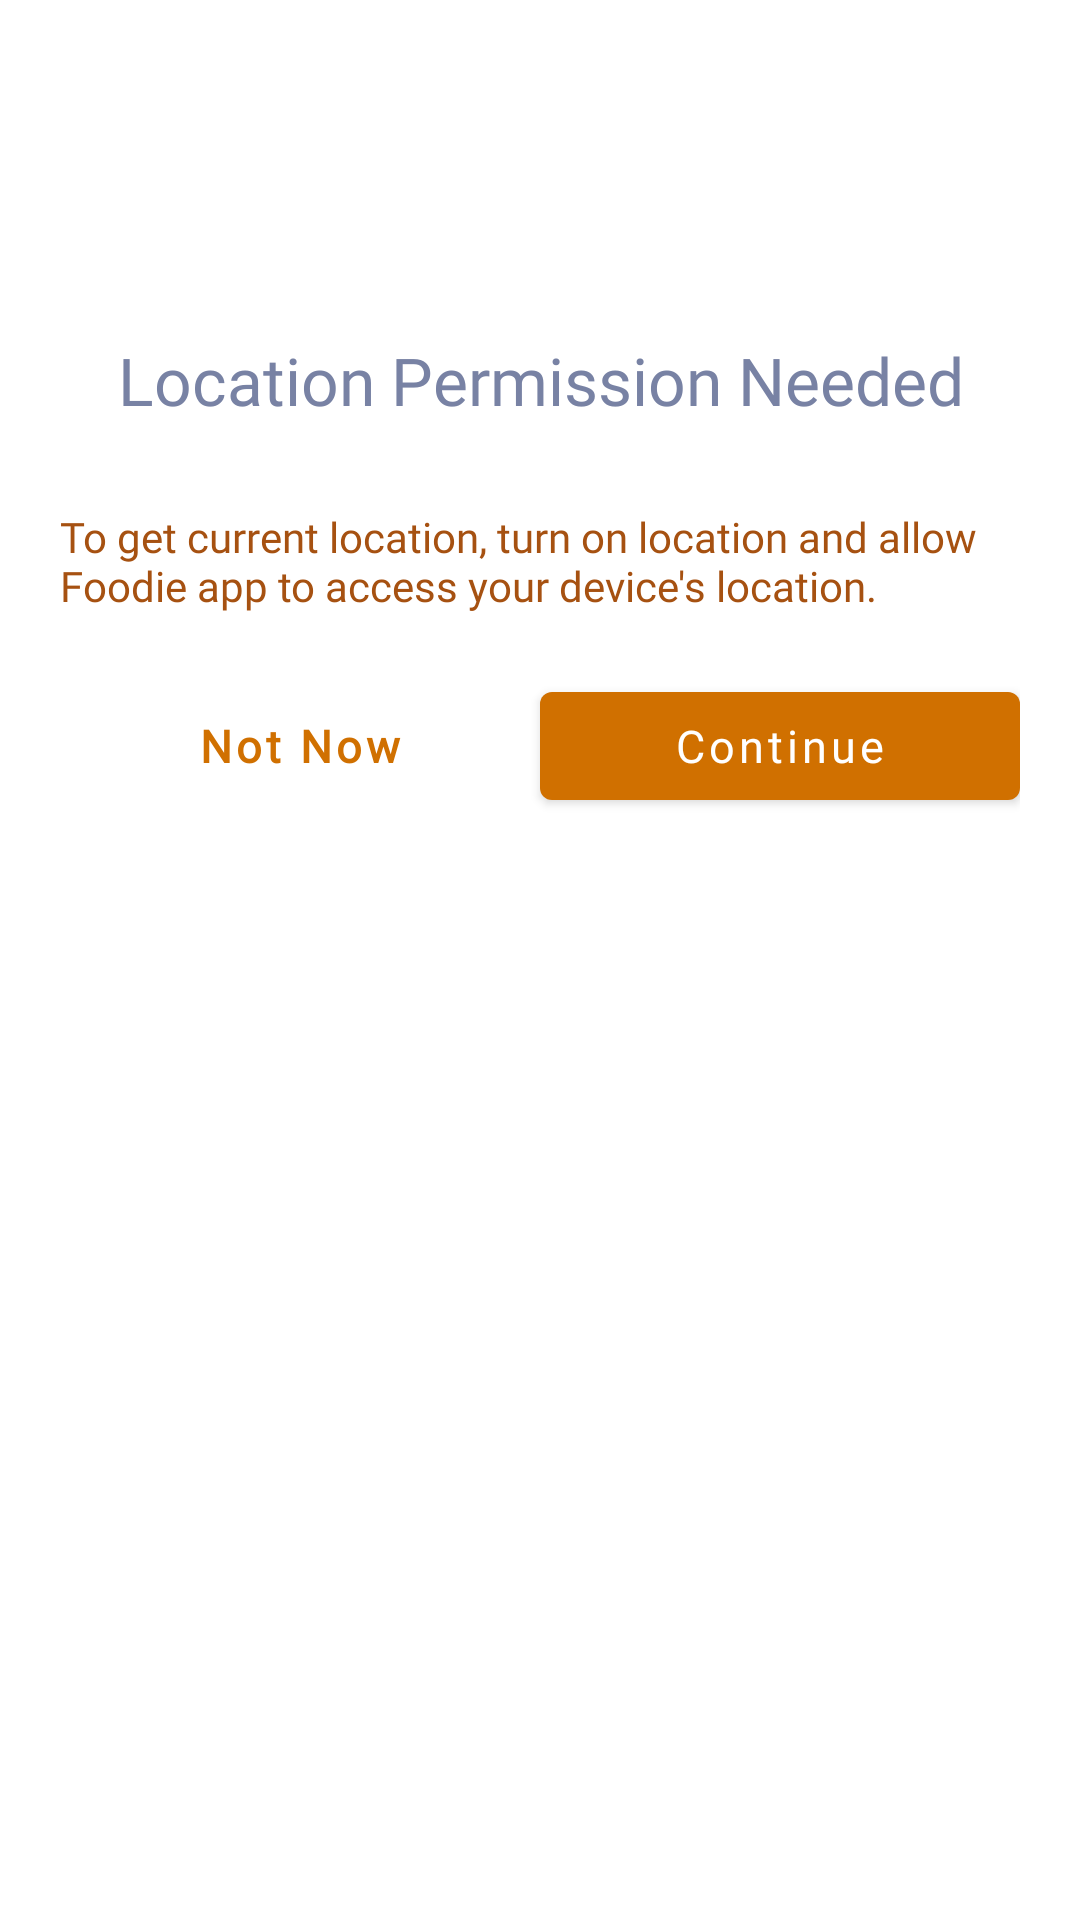

Produce the Android XML layout that renders to this screen, including the resource entries it uses.
<!-- AndroidManifest.xml: application theme Theme.Foodie -->
<!-- res/layout/dialog_location_permission_needed.xml -->
<?xml version="1.0" encoding="utf-8"?>
<androidx.constraintlayout.widget.ConstraintLayout
    xmlns:android="http://schemas.android.com/apk/res/android"
    xmlns:app="http://schemas.android.com/apk/res-auto"
    android:layout_width="match_parent"
    android:layout_height="wrap_content"
    android:background="@drawable/dialog_inset">

    <LinearLayout
        android:layout_width="match_parent"
        android:layout_height="wrap_content"
        android:orientation="vertical"
        android:paddingHorizontal="20dp"
        android:paddingVertical="16dp"
        app:layout_constraintEnd_toEndOf="parent"
        app:layout_constraintStart_toStartOf="parent"
        app:layout_constraintTop_toTopOf="parent">

        <ImageView
            android:layout_width="80dp"
            android:layout_height="80dp"
            android:src="@drawable/ic_location"
            android:layout_gravity="center"
            app:tint="@color/blue_500" />

        <TextView
            android:layout_width="match_parent"
            android:layout_height="wrap_content"
            android:paddingVertical="16dp"
            android:text="Location Permission Needed"
            android:textAlignment="center"
            android:textColor="@color/grey_500"
            android:textSize="22sp"
            style="@style/FontRubikBold"/>

        <TextView
            android:id="@+id/txt_info"
            android:layout_width="match_parent"
            android:layout_height="wrap_content"
            android:layout_marginTop="12dp"
            android:text="@string/location_permission_needed"
            android:textSize="14sp"
            android:textColor="@color/brown_300" />

        <LinearLayout
            android:layout_width="match_parent"
            android:layout_height="wrap_content"
            android:layout_marginTop="20dp"
            android:orientation="horizontal">

            <com.google.android.material.button.MaterialButton
                android:id="@+id/btn_not_now"
                android:layout_width="0dp"
                android:layout_height="wrap_content"
                android:layout_weight="1"
                android:background="@android:color/transparent"
                android:paddingVertical="6dp"
                android:text="Not Now"
                android:textAllCaps="false"
                android:textSize="15sp"
                android:textStyle="bold"
                android:textColor="@color/orange"/>

            <com.google.android.material.button.MaterialButton
                android:id="@+id/btn_continue"
                android:layout_width="0dp"
                android:layout_height="wrap_content"
                android:layout_weight="1"
                android:paddingVertical="6dp"
                android:text="Continue"
                android:textAllCaps="false"
                android:textSize="15sp"
                android:textColor="@color/white" />

        </LinearLayout>
    </LinearLayout>

</androidx.constraintlayout.widget.ConstraintLayout>
<!-- resources referenced by this layout -->
<resources>
  <color name="blue_500">#17374E</color>
  <color name="brown_300">#A65111</color>
  <color name="grey_500">#7882A4</color>
  <color name="orange">#D07000</color>
  <color name="white">#FFFFFFFF</color>
  <string name="location_permission_needed">To get current location, turn on location and allow Foodie app to access your device\'s location.</string>
  <style name="FontRubikBold">
          <item name="fontFamily">@font/rubik_bold</item>
          <item name="android:fontFamily">@font/rubik_bold</item>
      </style>
  <style name="Theme.Foodie" parent="Theme.MaterialComponents.DayNight.DarkActionBar">
          
          <item name="colorPrimary">@color/orange</item>
          <item name="colorPrimaryVariant">@color/brown_300</item>
          <item name="colorOnPrimary">@color/white</item>
          
          <item name="colorSecondary">@color/teal_200</item>
          <item name="colorSecondaryVariant">@color/teal_700</item>
          <item name="colorOnSecondary">@color/black</item>
          
  
          
  
          <item name="fontFamily">@font/urbanist_regular</item>
          <item name="android:statusBarColor">@color/orange</item>
          <item name="android:windowLightStatusBar">false</item>
      </style>
  <color name="teal_200">#FF03DAC5</color>
  <color name="teal_700">#FF018786</color>
  <color name="black">#FF000000</color>
</resources>
